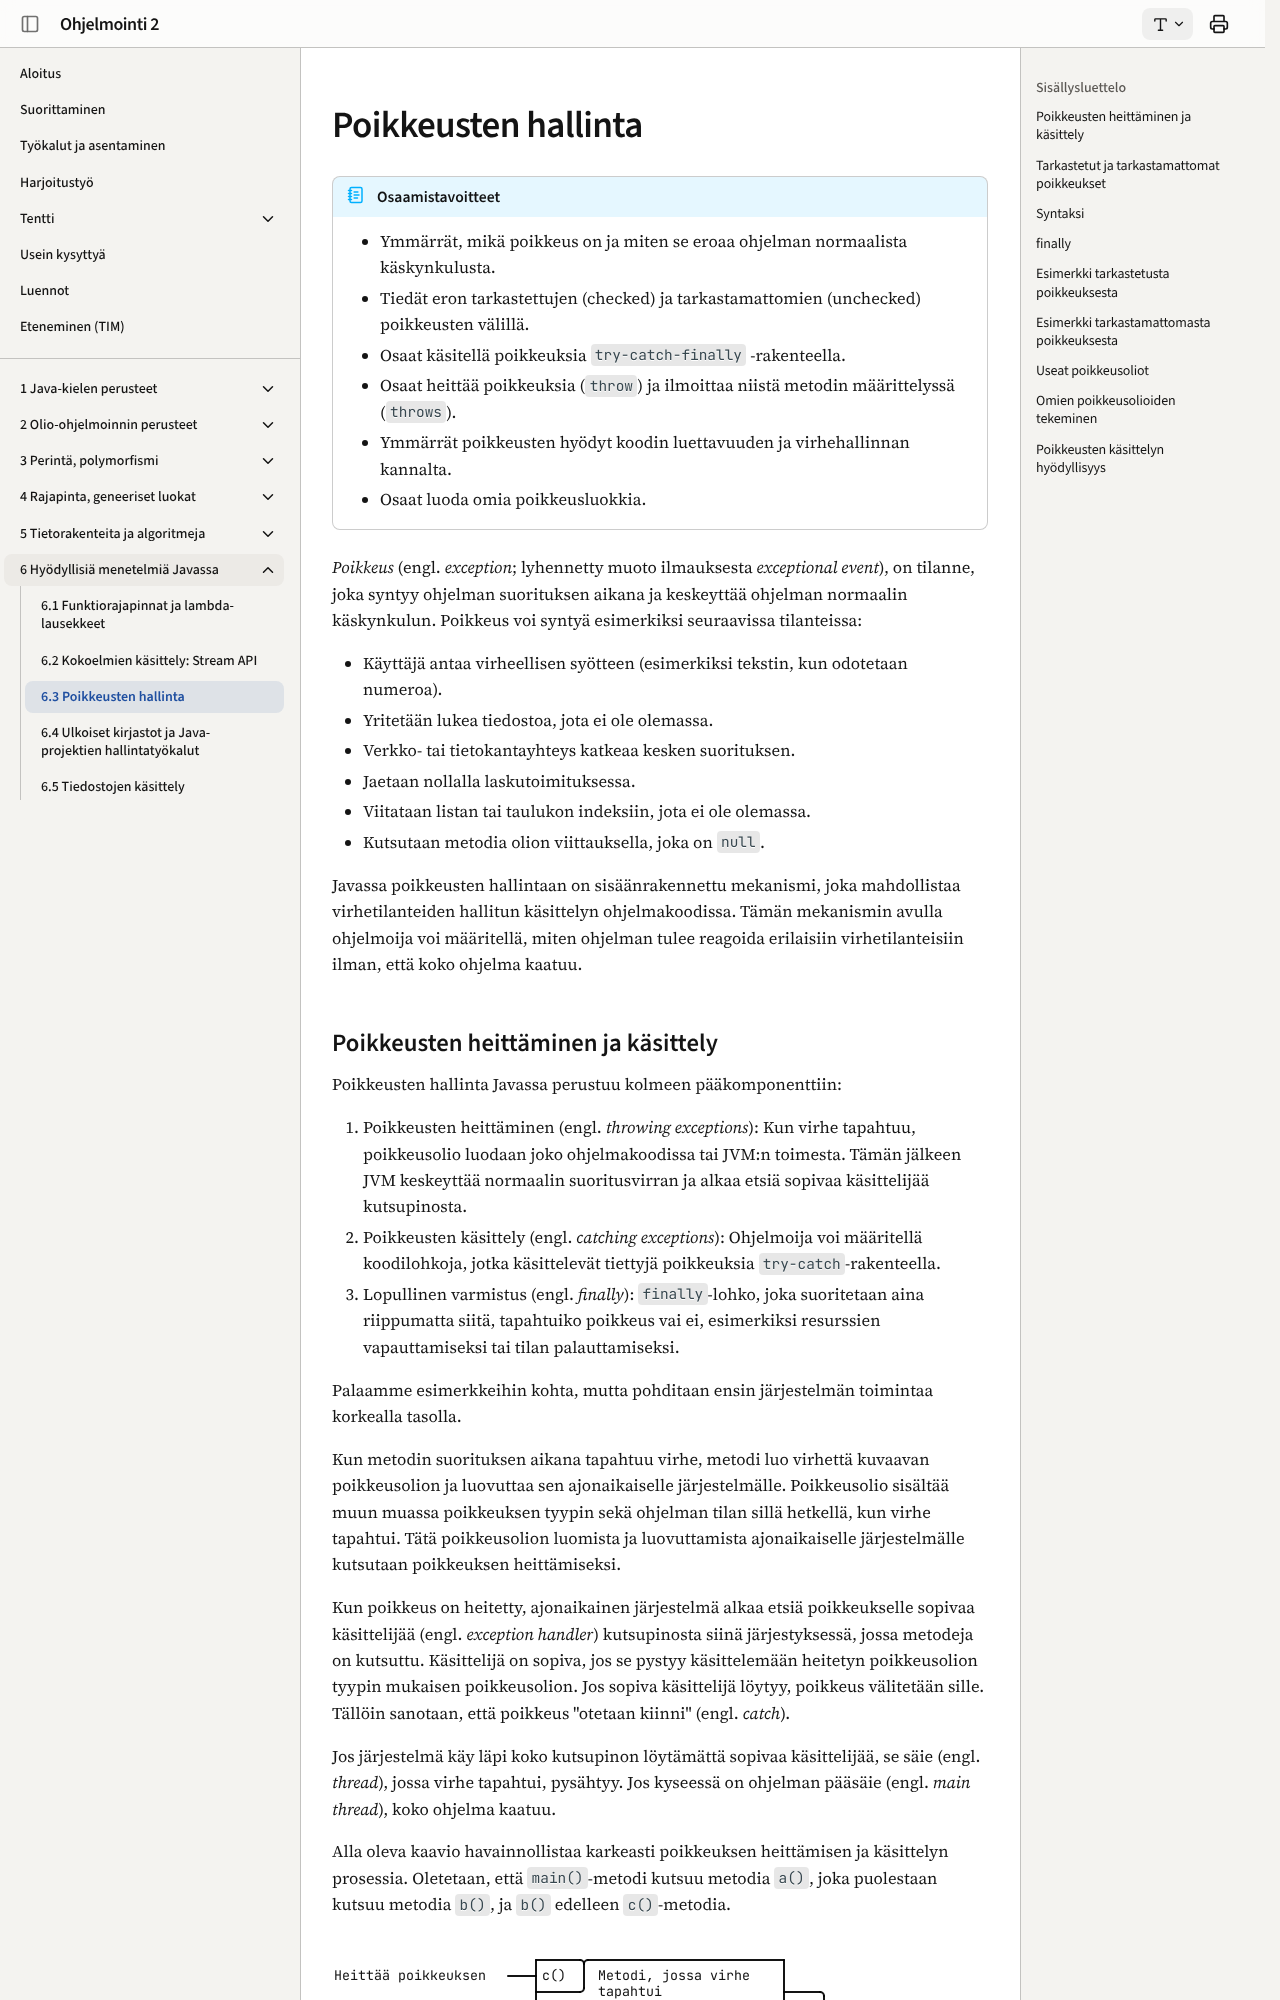

repository: ohj-perus-jy/ohj2 · page: osa6/03-poikkeusten-hallinta/index.html · generator: mkdocs

# Poikkeusten hallinta

!!! abstract "Osaamistavoitteet"

    - Ymmärrät, mikä poikkeus on ja miten se eroaa ohjelman normaalista
      käskynkulusta.
    - Tiedät eron tarkastettujen (checked) ja tarkastamattomien (unchecked)
      poikkeusten välillä.
    - Osaat käsitellä poikkeuksia `try-catch-finally` -rakenteella.
    - Osaat heittää poikkeuksia (`throw`) ja ilmoittaa niistä metodin
      määrittelyssä (`throws`).
    - Ymmärrät poikkeusten hyödyt koodin luettavuuden ja virhehallinnan kannalta.
    - Osaat luoda omia poikkeusluokkia.

*Poikkeus* (engl. *exception*; lyhennetty muoto ilmauksesta *exceptional
event*), on tilanne, joka syntyy ohjelman suorituksen aikana ja keskeyttää
ohjelman normaalin käskynkulun. Poikkeus voi syntyä esimerkiksi seuraavissa
tilanteissa:

- Käyttäjä antaa virheellisen syötteen (esimerkiksi tekstin, kun odotetaan
  numeroa).
- Yritetään lukea tiedostoa, jota ei ole olemassa.
- Verkko- tai tietokantayhteys katkeaa kesken suorituksen.
- Jaetaan nollalla laskutoimituksessa.
- Viitataan listan tai taulukon indeksiin, jota ei ole olemassa.
- Kutsutaan metodia olion viittauksella, joka on `null`.

Javassa poikkeusten hallintaan on sisäänrakennettu mekanismi, joka mahdollistaa
virhetilanteiden hallitun käsittelyn ohjelmakoodissa. Tämän mekanismin avulla
ohjelmoija voi määritellä, miten ohjelman tulee reagoida erilaisiin
virhetilanteisiin ilman, että koko ohjelma kaatuu.
